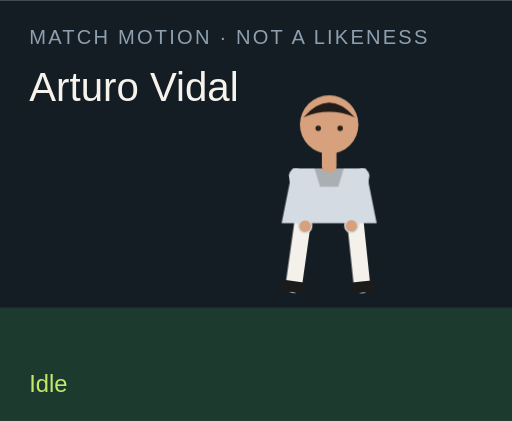
t = 0.00 s
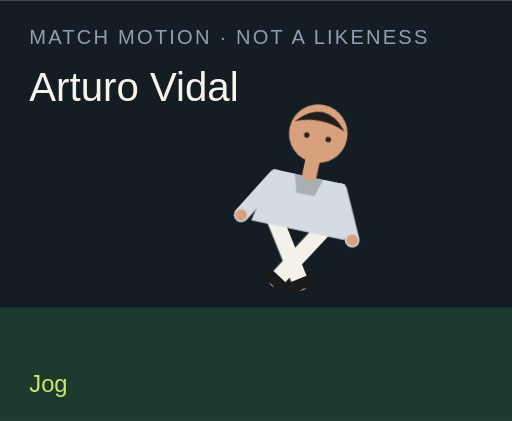
t = 1.50 s
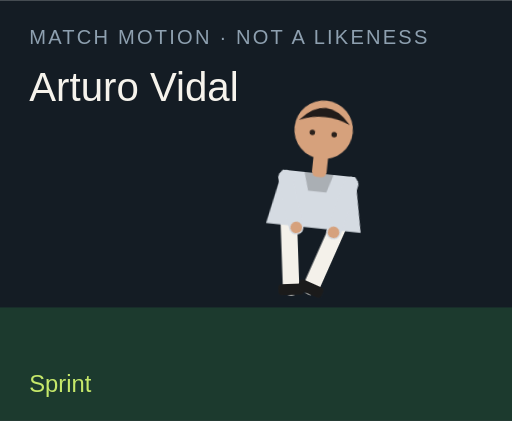
t = 3.00 s
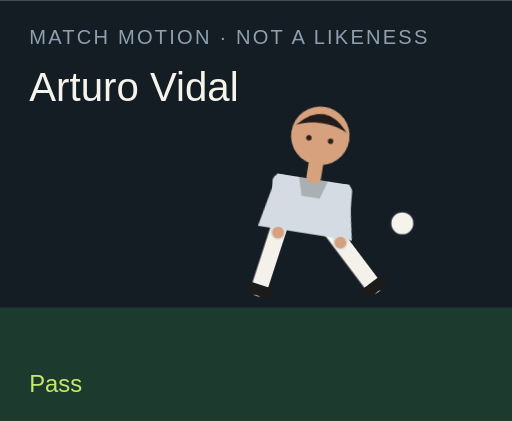
t = 4.50 s
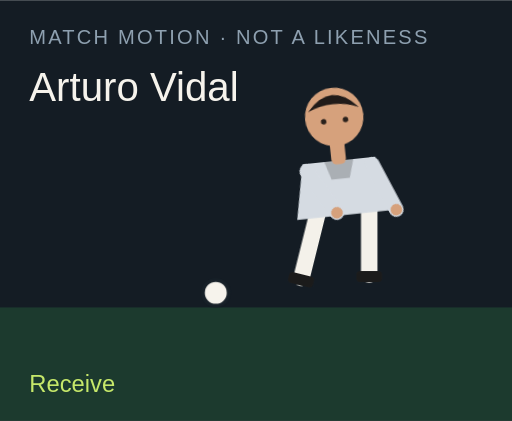
t = 6.00 s
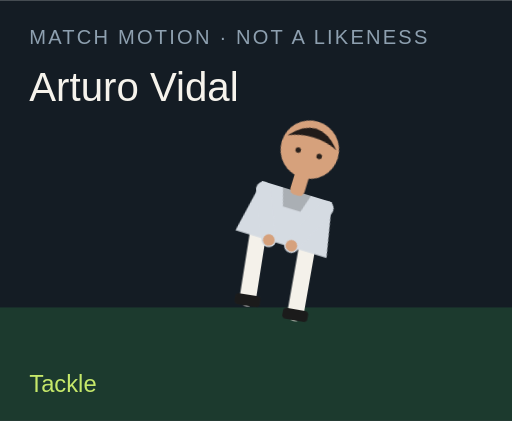
t = 7.50 s

The animated SVG that drew these frames (rendered in a browser with its animation timeline set to each time). Animation: 18 CSS @keyframes rules; one cycle of 9.00 s, repeats indefinitely.

<?xml version="1.0" encoding="UTF-8"?>
<svg xmlns="http://www.w3.org/2000/svg" viewBox="0 0 280 230" role="img">
  <style>@media (prefers-reduced-motion: reduce){animate,animateTransform{display:none}}</style>
  <rect width="280" height="230" fill="#141c24"/>
  <rect y="168" width="280" height="62" fill="#1c3a2e"/>
  <text x="16" y="24" fill="#8ea0b0" font-family="Arial,sans-serif" font-size="11" letter-spacing="1.2">MATCH MOTION · NOT A LIKENESS</text>
  <text x="16" y="55" fill="#f6f3ec" font-family="Impact,sans-serif" font-size="22">Arturo Vidal</text>
  <circle r="7" fill="#f6f3ec" stroke="#172028" stroke-width="2" id="motion-1326" cx="150" cy="160" opacity="0">
    
    
    
  </circle>
  <g transform="translate(132 40)">
    <g id="motion-1348" transform="rotate(0 48 90)">
      
      <g id="motion-1350" transform="translate(0 0)">
        
        <g transform="translate(34 78)"><g id="motion-1352" transform="rotate(8)"><path d="M0 0 V38" stroke="#f4f1ea" stroke-width="9" stroke-linecap="round"/><rect x="-7" y="36" width="14" height="6" rx="2" fill="#1b1b1b"/></g></g>
        <g transform="translate(62 78)"><g id="motion-1354" transform="rotate(-6)"><path d="M0 0 V38" stroke="#f4f1ea" stroke-width="9" stroke-linecap="round"/><rect x="-7" y="36" width="14" height="6" rx="2" fill="#1b1b1b"/></g></g>
        <path d="M28 52 h40 l6 30 H22 Z" fill="#d5dbe2"/>
        <path d="M40 52 h16 l-3 10 H43 Z" fill="#000" opacity=".2"/>
        <g transform="translate(30 56)"><g id="motion-1356" transform="rotate(-10)"><path d="M0 0 V28" stroke="#d5dbe2" stroke-width="8" stroke-linecap="round"/><circle cx="0" cy="28" r="3.2" fill="#d6a17c"/></g></g>
        <g transform="translate(66 56)"><g id="motion-1358" transform="rotate(12)"><path d="M0 0 V28" stroke="#d5dbe2" stroke-width="8" stroke-linecap="round"/><circle cx="0" cy="28" r="3.2" fill="#d6a17c"/></g></g>
        <rect x="44" y="40" width="8" height="14" rx="3" fill="#d6a17c"/>
        <circle cx="48" cy="28" r="16" fill="#d6a17c"/>
        <path d="M34 24 Q48 8 62 24 Q48 18 34 24" fill="#211b19"/>
        <circle cx="42" cy="30" r="1.5" fill="#2a211c"/><circle cx="54" cy="30" r="1.5" fill="#2a211c"/>
      </g>
    </g>
  </g>
  <text x="16" y="214" fill="#c6e86a" font-family="Arial,sans-serif" font-size="13" opacity="1" id="motion-1330">Idle</text><text x="16" y="214" fill="#c6e86a" font-family="Arial,sans-serif" font-size="13" opacity="0" id="motion-1332">Jog</text><text x="16" y="214" fill="#c6e86a" font-family="Arial,sans-serif" font-size="13" opacity="0" id="motion-1334">Sprint</text><text x="16" y="214" fill="#c6e86a" font-family="Arial,sans-serif" font-size="13" opacity="0" id="motion-1336">Dribble</text><text x="16" y="214" fill="#c6e86a" font-family="Arial,sans-serif" font-size="13" opacity="0" id="motion-1338">Pass</text><text x="16" y="214" fill="#c6e86a" font-family="Arial,sans-serif" font-size="13" opacity="0" id="motion-1340">Shoot</text><text x="16" y="214" fill="#c6e86a" font-family="Arial,sans-serif" font-size="13" opacity="0" id="motion-1342">Receive</text><text x="16" y="214" fill="#c6e86a" font-family="Arial,sans-serif" font-size="13" opacity="0" id="motion-1344">Tackle</text><text x="16" y="214" fill="#c6e86a" font-family="Arial,sans-serif" font-size="13" opacity="0" id="motion-1346">Arms wide</text>
<style>@keyframes track-1327{0%{cx:150px}11.1%{cx:156px}22.2%{cx:164px}33.300000000000004%{cx:142px}44.4%{cx:190px}55.60000000000001%{cx:250px}66.7%{cx:118px}77.8%{cx:150px}88.9%{cx:150px}100%{cx:150px}}@keyframes track-1328{0%{cy:160px}11.1%{cy:158px}22.2%{cy:154px}33.300000000000004%{cy:156px}44.4%{cy:148px}55.60000000000001%{cy:96px}66.7%{cy:160px}77.8%{cy:160px}88.9%{cy:160px}100%{cy:160px}}@keyframes track-1329{0%{opacity:0}11.1%{opacity:0}22.2%{opacity:0}33.300000000000004%{opacity:1}44.4%{opacity:1}55.60000000000001%{opacity:1}66.7%{opacity:1}77.8%{opacity:0}88.9%{opacity:0}100%{opacity:0}}@keyframes track-1331{0%{opacity:1}11.1%{opacity:0}22.2%{opacity:0}33.300000000000004%{opacity:0}44.4%{opacity:0}55.60000000000001%{opacity:0}66.7%{opacity:0}77.8%{opacity:0}88.9%{opacity:0}100%{opacity:1}}@keyframes track-1333{0%{opacity:0}11.1%{opacity:1}22.2%{opacity:0}33.300000000000004%{opacity:0}44.4%{opacity:0}55.60000000000001%{opacity:0}66.7%{opacity:0}77.8%{opacity:0}88.9%{opacity:0}100%{opacity:0}}@keyframes track-1335{0%{opacity:0}11.1%{opacity:0}22.2%{opacity:1}33.300000000000004%{opacity:0}44.4%{opacity:0}55.60000000000001%{opacity:0}66.7%{opacity:0}77.8%{opacity:0}88.9%{opacity:0}100%{opacity:0}}@keyframes track-1337{0%{opacity:0}11.1%{opacity:0}22.2%{opacity:0}33.300000000000004%{opacity:1}44.4%{opacity:0}55.60000000000001%{opacity:0}66.7%{opacity:0}77.8%{opacity:0}88.9%{opacity:0}100%{opacity:0}}@keyframes track-1339{0%{opacity:0}11.1%{opacity:0}22.2%{opacity:0}33.300000000000004%{opacity:0}44.4%{opacity:1}55.60000000000001%{opacity:0}66.7%{opacity:0}77.8%{opacity:0}88.9%{opacity:0}100%{opacity:0}}@keyframes track-1341{0%{opacity:0}11.1%{opacity:0}22.2%{opacity:0}33.300000000000004%{opacity:0}44.4%{opacity:0}55.60000000000001%{opacity:1}66.7%{opacity:0}77.8%{opacity:0}88.9%{opacity:0}100%{opacity:0}}@keyframes track-1343{0%{opacity:0}11.1%{opacity:0}22.2%{opacity:0}33.300000000000004%{opacity:0}44.4%{opacity:0}55.60000000000001%{opacity:0}66.7%{opacity:1}77.8%{opacity:0}88.9%{opacity:0}100%{opacity:0}}@keyframes track-1345{0%{opacity:0}11.1%{opacity:0}22.2%{opacity:0}33.300000000000004%{opacity:0}44.4%{opacity:0}55.60000000000001%{opacity:0}66.7%{opacity:0}77.8%{opacity:1}88.9%{opacity:0}100%{opacity:0}}@keyframes track-1347{0%{opacity:0}11.1%{opacity:0}22.2%{opacity:0}33.300000000000004%{opacity:0}44.4%{opacity:0}55.60000000000001%{opacity:0}66.7%{opacity:0}77.8%{opacity:0}88.9%{opacity:1}100%{opacity:0}}@keyframes track-1349{0%{transform:rotate(0deg)}11.1%{transform:rotate(8deg)}22.2%{transform:rotate(16deg)}33.300000000000004%{transform:rotate(6deg)}44.4%{transform:rotate(4deg)}55.60000000000001%{transform:rotate(14deg)}66.7%{transform:rotate(-6deg)}77.8%{transform:rotate(34deg)}88.9%{transform:rotate(0deg)}100%{transform:rotate(0deg)}}@keyframes track-1351{0%{transform:translate(0px,0px)}11.1%{transform:translate(0px,-3px)}22.2%{transform:translate(0px,-6px)}33.300000000000004%{transform:translate(0px,-2px)}44.4%{transform:translate(0px,2px)}55.60000000000001%{transform:translate(0px,-4px)}66.7%{transform:translate(0px,1px)}77.8%{transform:translate(0px,10px)}88.9%{transform:translate(0px,-8px)}100%{transform:translate(0px,0px)}}@keyframes track-1353{0%{transform:rotate(8deg)}11.1%{transform:rotate(-26deg)}22.2%{transform:rotate(-42deg)}33.300000000000004%{transform:rotate(-8deg)}44.4%{transform:rotate(6deg)}55.60000000000001%{transform:rotate(12deg)}66.7%{transform:rotate(20deg)}77.8%{transform:rotate(-8deg)}88.9%{transform:rotate(-8deg)}100%{transform:rotate(8deg)}}@keyframes track-1355{0%{transform:rotate(-6deg)}11.1%{transform:rotate(24deg)}22.2%{transform:rotate(38deg)}33.300000000000004%{transform:rotate(18deg)}44.4%{transform:rotate(-38deg)}55.60000000000001%{transform:rotate(-54deg)}66.7%{transform:rotate(6deg)}77.8%{transform:rotate(-22deg)}88.9%{transform:rotate(8deg)}100%{transform:rotate(-6deg)}}@keyframes track-1357{0%{transform:rotate(-10deg)}11.1%{transform:rotate(24deg)}22.2%{transform:rotate(36deg)}33.300000000000004%{transform:rotate(-18deg)}44.4%{transform:rotate(10deg)}55.60000000000001%{transform:rotate(-24deg)}66.7%{transform:rotate(-30deg)}77.8%{transform:rotate(12deg)}88.9%{transform:rotate(-58deg)}100%{transform:rotate(-10deg)}}@keyframes track-1359{0%{transform:rotate(12deg)}11.1%{transform:rotate(-20deg)}22.2%{transform:rotate(-32deg)}33.300000000000004%{transform:rotate(14deg)}44.4%{transform:rotate(-26deg)}55.60000000000001%{transform:rotate(18deg)}66.7%{transform:rotate(-22deg)}77.8%{transform:rotate(-6deg)}88.9%{transform:rotate(58deg)}100%{transform:rotate(12deg)}}@media(prefers-reduced-motion:no-preference){#motion-1326{animation:track-1327 9s linear infinite both,track-1328 9s linear infinite both,track-1329 9s steps(1,end) infinite both}#motion-1330{animation:track-1331 9s steps(1,end) infinite both}#motion-1332{animation:track-1333 9s steps(1,end) infinite both}#motion-1334{animation:track-1335 9s steps(1,end) infinite both}#motion-1336{animation:track-1337 9s steps(1,end) infinite both}#motion-1338{animation:track-1339 9s steps(1,end) infinite both}#motion-1340{animation:track-1341 9s steps(1,end) infinite both}#motion-1342{animation:track-1343 9s steps(1,end) infinite both}#motion-1344{animation:track-1345 9s steps(1,end) infinite both}#motion-1346{animation:track-1347 9s steps(1,end) infinite both}#motion-1348{animation:track-1349 9s linear infinite both}#motion-1350{animation:track-1351 9s linear infinite both}#motion-1352{animation:track-1353 9s linear infinite both}#motion-1354{animation:track-1355 9s linear infinite both}#motion-1356{animation:track-1357 9s linear infinite both}#motion-1358{animation:track-1359 9s linear infinite both}}</style></svg>
